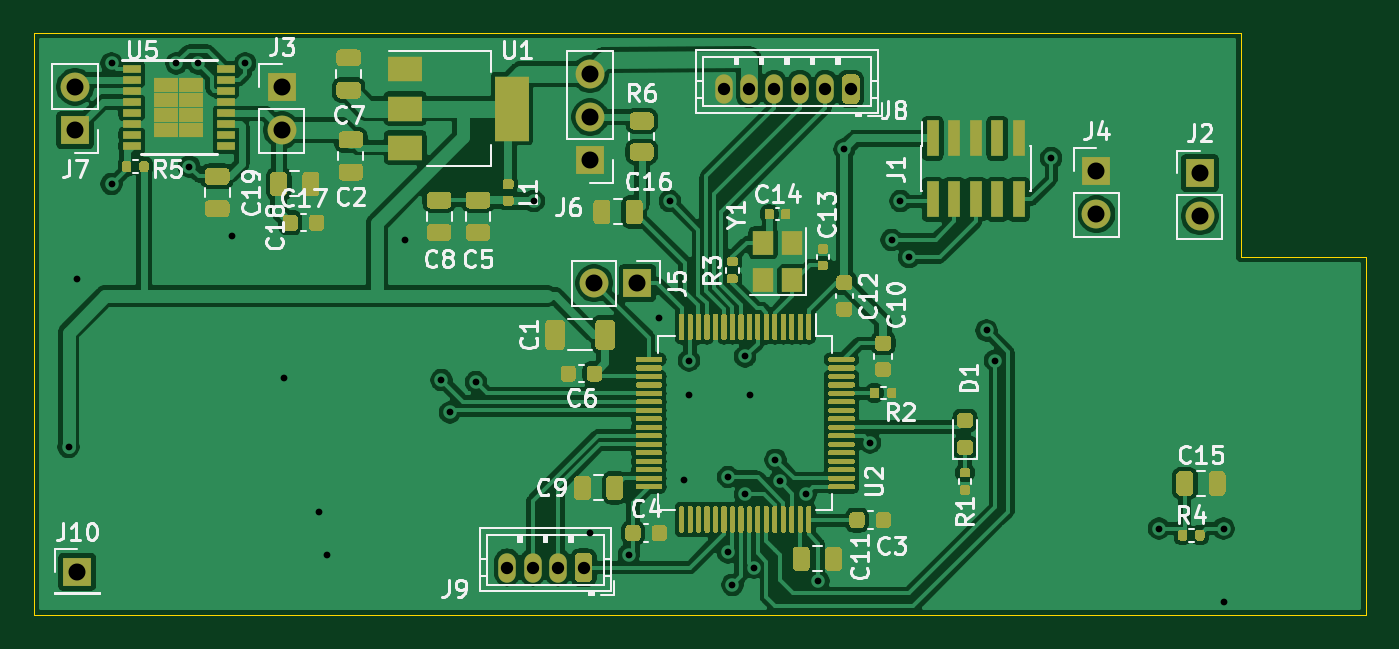
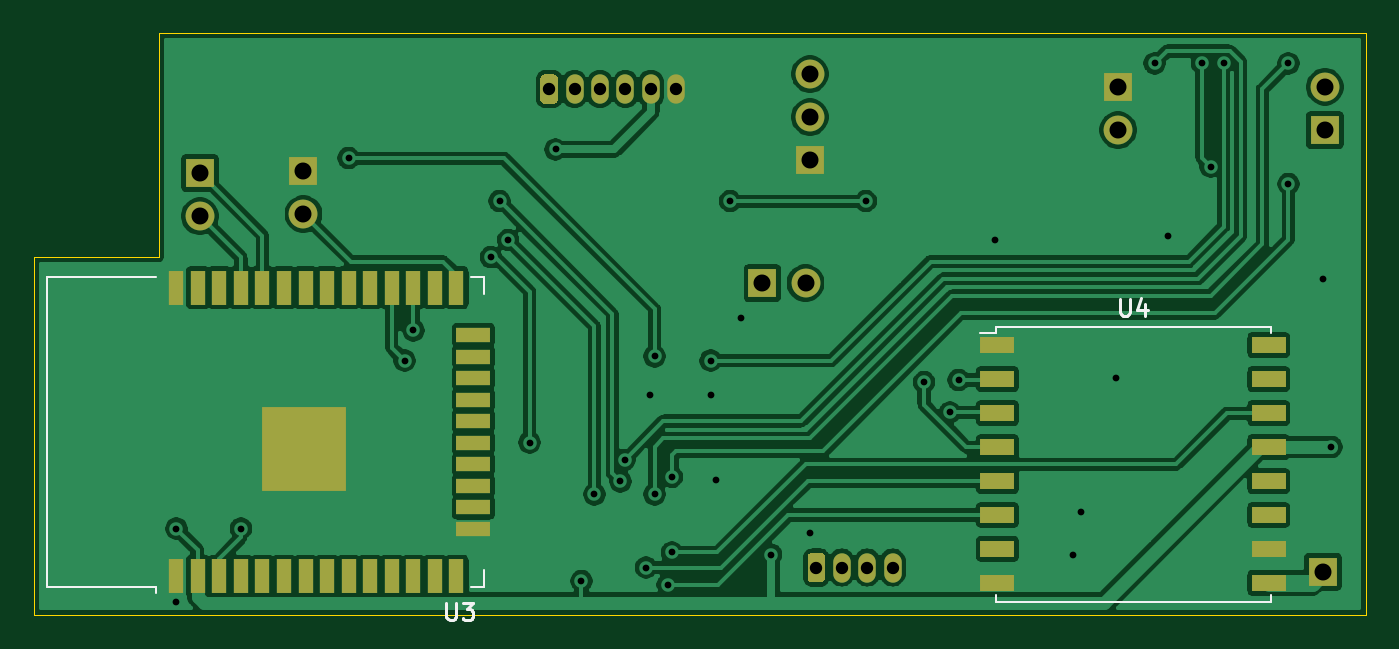
Circuit board: 9 layer files. Board 78.5 x 34.3 mm.
- bottom_copper: jantteri-main-B_Cu.gbr (138666 bytes)
- bottom_mask: jantteri-main-B_Mask.gbr (3392 bytes)
- bottom_silk: jantteri-main-B_SilkS.gbr (2274 bytes)
- outline: jantteri-main-Edge_Cuts.gbr (836 bytes)
- top_copper: jantteri-main-F_Cu.gbr (229210 bytes)
- top_mask: jantteri-main-F_Mask.gbr (42756 bytes)
- top_silk: jantteri-main-F_SilkS.gbr (38359 bytes)
- drill: jantteri-main-NPTH.drl (269 bytes)
- drill: jantteri-main-PTH.drl (1190 bytes)

=== bottom_copper: jantteri-main-B_Cu.gbr (138666 bytes, source omitted) ===
=== bottom_mask: jantteri-main-B_Mask.gbr ===
G04 #@! TF.GenerationSoftware,KiCad,Pcbnew,(5.1.9)-1*
G04 #@! TF.CreationDate,2021-01-26T16:41:02+02:00*
G04 #@! TF.ProjectId,jantteri-main,6a616e74-7465-4726-992d-6d61696e2e6b,rev?*
G04 #@! TF.SameCoordinates,Original*
G04 #@! TF.FileFunction,Soldermask,Bot*
G04 #@! TF.FilePolarity,Negative*
%FSLAX46Y46*%
G04 Gerber Fmt 4.6, Leading zero omitted, Abs format (unit mm)*
G04 Created by KiCad (PCBNEW (5.1.9)-1) date 2021-01-26 16:41:02*
%MOMM*%
%LPD*%
G01*
G04 APERTURE LIST*
%ADD10R,5.000000X5.000000*%
%ADD11R,0.900000X2.000000*%
%ADD12R,2.000000X0.900000*%
%ADD13O,1.700000X1.700000*%
%ADD14R,1.700000X1.700000*%
%ADD15O,1.030000X1.730000*%
%ADD16R,2.000000X1.000000*%
G04 APERTURE END LIST*
D10*
X202304000Y-75311000D03*
D11*
X209804000Y-82811000D03*
X208534000Y-82811000D03*
X207264000Y-82811000D03*
X205994000Y-82811000D03*
X204724000Y-82811000D03*
X203454000Y-82811000D03*
X202184000Y-82811000D03*
X200914000Y-82811000D03*
X199644000Y-82811000D03*
X198374000Y-82811000D03*
X197104000Y-82811000D03*
X195834000Y-82811000D03*
X194564000Y-82811000D03*
X193294000Y-82811000D03*
D12*
X192294000Y-80026000D03*
X192294000Y-78756000D03*
X192294000Y-77486000D03*
X192294000Y-76216000D03*
X192294000Y-74946000D03*
X192294000Y-73676000D03*
X192294000Y-72406000D03*
X192294000Y-71136000D03*
X192294000Y-69866000D03*
X192294000Y-68596000D03*
D11*
X193294000Y-65811000D03*
X194564000Y-65811000D03*
X195834000Y-65811000D03*
X197104000Y-65811000D03*
X198374000Y-65811000D03*
X199644000Y-65811000D03*
X200914000Y-65811000D03*
X202184000Y-65811000D03*
X203454000Y-65811000D03*
X204724000Y-65811000D03*
X205994000Y-65811000D03*
X207264000Y-65811000D03*
X208534000Y-65811000D03*
X209804000Y-65811000D03*
D13*
X208407000Y-61595000D03*
D14*
X208407000Y-59055000D03*
D13*
X154305000Y-56515000D03*
D14*
X154305000Y-53975000D03*
X202311000Y-58928000D03*
D13*
X202311000Y-61468000D03*
D14*
X175260000Y-65532000D03*
D13*
X172720000Y-65532000D03*
D14*
X172466000Y-58293000D03*
D13*
X172466000Y-55753000D03*
X172466000Y-53213000D03*
D14*
X142113000Y-56515000D03*
D13*
X142113000Y-53975000D03*
G36*
G01*
X188348000Y-53486997D02*
X188348000Y-54717003D01*
G75*
G02*
X188098003Y-54967000I-249997J0D01*
G01*
X187567997Y-54967000D01*
G75*
G02*
X187318000Y-54717003I0J249997D01*
G01*
X187318000Y-53486997D01*
G75*
G02*
X187567997Y-53237000I249997J0D01*
G01*
X188098003Y-53237000D01*
G75*
G02*
X188348000Y-53486997I0J-249997D01*
G01*
G37*
D15*
X186333000Y-54102000D03*
X184833000Y-54102000D03*
X183333000Y-54102000D03*
X181833000Y-54102000D03*
X180333000Y-54102000D03*
G36*
G01*
X172600000Y-81680997D02*
X172600000Y-82911003D01*
G75*
G02*
X172350003Y-83161000I-249997J0D01*
G01*
X171819997Y-83161000D01*
G75*
G02*
X171570000Y-82911003I0J249997D01*
G01*
X171570000Y-81680997D01*
G75*
G02*
X171819997Y-81431000I249997J0D01*
G01*
X172350003Y-81431000D01*
G75*
G02*
X172600000Y-81680997I0J-249997D01*
G01*
G37*
X170585000Y-82296000D03*
X169085000Y-82296000D03*
X167585000Y-82296000D03*
D14*
X142240000Y-82550000D03*
D16*
X161416000Y-69200000D03*
X161416000Y-71200000D03*
X161416000Y-73200000D03*
X161416000Y-75200000D03*
X161416000Y-77200000D03*
X161416000Y-79200000D03*
X161416000Y-81200000D03*
X161416000Y-83200000D03*
X145416000Y-83200000D03*
X145416000Y-81200000D03*
X145416000Y-79200000D03*
X145416000Y-77200000D03*
X145416000Y-75200000D03*
X145416000Y-73200000D03*
X145416000Y-71200000D03*
X145416000Y-69200000D03*
M02*

=== bottom_silk: jantteri-main-B_SilkS.gbr ===
G04 #@! TF.GenerationSoftware,KiCad,Pcbnew,(5.1.9)-1*
G04 #@! TF.CreationDate,2021-01-26T16:41:02+02:00*
G04 #@! TF.ProjectId,jantteri-main,6a616e74-7465-4726-992d-6d61696e2e6b,rev?*
G04 #@! TF.SameCoordinates,Original*
G04 #@! TF.FileFunction,Legend,Bot*
G04 #@! TF.FilePolarity,Positive*
%FSLAX46Y46*%
G04 Gerber Fmt 4.6, Leading zero omitted, Abs format (unit mm)*
G04 Created by KiCad (PCBNEW (5.1.9)-1) date 2021-01-26 16:41:02*
%MOMM*%
%LPD*%
G01*
G04 APERTURE LIST*
%ADD10C,0.120000*%
%ADD11C,0.150000*%
G04 APERTURE END LIST*
D10*
X192449000Y-83431000D02*
X191669000Y-83431000D01*
X191669000Y-83431000D02*
X191669000Y-82431000D01*
X192449000Y-65191000D02*
X191669000Y-65191000D01*
X191669000Y-65191000D02*
X191669000Y-66191000D01*
X217414000Y-83431000D02*
X217414000Y-65191000D01*
X217414000Y-65191000D02*
X210994000Y-65191000D01*
X217414000Y-83431000D02*
X210994000Y-83431000D01*
X210994000Y-83431000D02*
X210994000Y-83811000D01*
X161516000Y-68100000D02*
X145316000Y-68100000D01*
X145316000Y-68100000D02*
X145316000Y-68500000D01*
X161516000Y-83900000D02*
X161516000Y-84300000D01*
X161516000Y-84300000D02*
X145316000Y-84300000D01*
X145316000Y-84300000D02*
X145316000Y-83900000D01*
X161516000Y-68100000D02*
X161516000Y-68450000D01*
X161516000Y-68450000D02*
X162416000Y-68450000D01*
D11*
X193880904Y-84373380D02*
X193880904Y-85182904D01*
X193833285Y-85278142D01*
X193785666Y-85325761D01*
X193690428Y-85373380D01*
X193499952Y-85373380D01*
X193404714Y-85325761D01*
X193357095Y-85278142D01*
X193309476Y-85182904D01*
X193309476Y-84373380D01*
X192928523Y-84373380D02*
X192309476Y-84373380D01*
X192642809Y-84754333D01*
X192499952Y-84754333D01*
X192404714Y-84801952D01*
X192357095Y-84849571D01*
X192309476Y-84944809D01*
X192309476Y-85182904D01*
X192357095Y-85278142D01*
X192404714Y-85325761D01*
X192499952Y-85373380D01*
X192785666Y-85373380D01*
X192880904Y-85325761D01*
X192928523Y-85278142D01*
X154177904Y-66452380D02*
X154177904Y-67261904D01*
X154130285Y-67357142D01*
X154082666Y-67404761D01*
X153987428Y-67452380D01*
X153796952Y-67452380D01*
X153701714Y-67404761D01*
X153654095Y-67357142D01*
X153606476Y-67261904D01*
X153606476Y-66452380D01*
X152701714Y-66785714D02*
X152701714Y-67452380D01*
X152939809Y-66404761D02*
X153177904Y-67119047D01*
X152558857Y-67119047D01*
M02*

=== outline: jantteri-main-Edge_Cuts.gbr ===
G04 #@! TF.GenerationSoftware,KiCad,Pcbnew,(5.1.9)-1*
G04 #@! TF.CreationDate,2021-01-26T16:41:02+02:00*
G04 #@! TF.ProjectId,jantteri-main,6a616e74-7465-4726-992d-6d61696e2e6b,rev?*
G04 #@! TF.SameCoordinates,Original*
G04 #@! TF.FileFunction,Profile,NP*
%FSLAX46Y46*%
G04 Gerber Fmt 4.6, Leading zero omitted, Abs format (unit mm)*
G04 Created by KiCad (PCBNEW (5.1.9)-1) date 2021-01-26 16:41:02*
%MOMM*%
%LPD*%
G01*
G04 APERTURE LIST*
G04 #@! TA.AperFunction,Profile*
%ADD10C,0.050000*%
G04 #@! TD*
G04 APERTURE END LIST*
D10*
X139700000Y-85090000D02*
X139700000Y-50800000D01*
X218186000Y-85090000D02*
X139700000Y-85090000D01*
X218186000Y-64008000D02*
X218186000Y-85090000D01*
X210820000Y-64008000D02*
X218186000Y-64008000D01*
X210820000Y-50800000D02*
X210820000Y-64008000D01*
X139700000Y-50800000D02*
X210820000Y-50800000D01*
M02*

=== top_copper: jantteri-main-F_Cu.gbr (229210 bytes, source omitted) ===
=== top_mask: jantteri-main-F_Mask.gbr (42756 bytes, source omitted) ===
=== top_silk: jantteri-main-F_SilkS.gbr (38359 bytes, source omitted) ===
=== drill: jantteri-main-NPTH.drl ===
M48
; DRILL file {KiCad (5.1.9)-1} date 01/26/21 16:41:00
; FORMAT={-:-/ absolute / inch / decimal}
; #@! TF.CreationDate,2021-01-26T16:41:00+02:00
; #@! TF.GenerationSoftware,Kicad,Pcbnew,(5.1.9)-1
; #@! TF.FileFunction,NonPlated,1,2,NPTH
FMAT,2
INCH
%
G90
G05
T0
M30

=== drill: jantteri-main-PTH.drl ===
M48
; DRILL file {KiCad (5.1.9)-1} date 01/26/21 16:41:00
; FORMAT={-:-/ absolute / inch / decimal}
; #@! TF.CreationDate,2021-01-26T16:41:00+02:00
; #@! TF.GenerationSoftware,Kicad,Pcbnew,(5.1.9)-1
; #@! TF.FileFunction,Plated,1,2,PTH
FMAT,2
INCH
T1C0.0157
T2C0.0287
T3C0.0394
%
G90
G05
T1
X5.58Y-2.96
X5.6Y-2.57
X5.68Y-2.07
X5.68Y-2.35
X5.83Y-2.07
X5.86Y-2.31
X5.88Y-2.07
X5.96Y-2.47
X5.99Y-2.07
X6.08Y-2.8
X6.16Y-3.11
X6.18Y-3.21
X6.36Y-2.48
X6.445Y-2.805
X6.465Y-2.88
X6.525Y-2.81
X6.66Y-2.39
X6.79Y-3.16
X6.88Y-3.21
X6.95Y-2.66
X6.975Y-2.39
X7.0077Y-3.0377
X7.02Y-2.76
X7.02Y-2.84
X7.11Y-3.03
X7.11Y-3.205
X7.12Y-3.28
X7.15Y-2.75
X7.15Y-3.07
X7.16Y-2.84
X7.17Y-3.24
X7.22Y-2.99
X7.2298Y-3.0402
X7.29Y-3.07
X7.32Y-3.2715
X7.38Y-2.27
X7.44Y-2.95
X7.49Y-2.48
X7.51Y-2.39
X7.53Y-2.52
X7.71Y-2.69
X7.73Y-2.76
X7.86Y-2.29
X8.11Y-3.15
X8.26Y-3.15
X8.26Y-3.32
T2
X6.5978Y-3.24
X6.6569Y-3.24
X6.7159Y-3.24
X6.775Y-3.24
X7.0997Y-2.13
X7.1588Y-2.13
X7.2178Y-2.13
X7.2769Y-2.13
X7.3359Y-2.13
X7.395Y-2.13
T3
X5.595Y-2.125
X5.595Y-2.225
X5.6Y-3.25
X6.075Y-2.125
X6.075Y-2.225
X6.79Y-2.095
X6.79Y-2.195
X6.79Y-2.295
X6.8Y-2.58
X6.9Y-2.58
X7.965Y-2.32
X7.965Y-2.42
X8.205Y-2.325
X8.205Y-2.425
T0
M30

